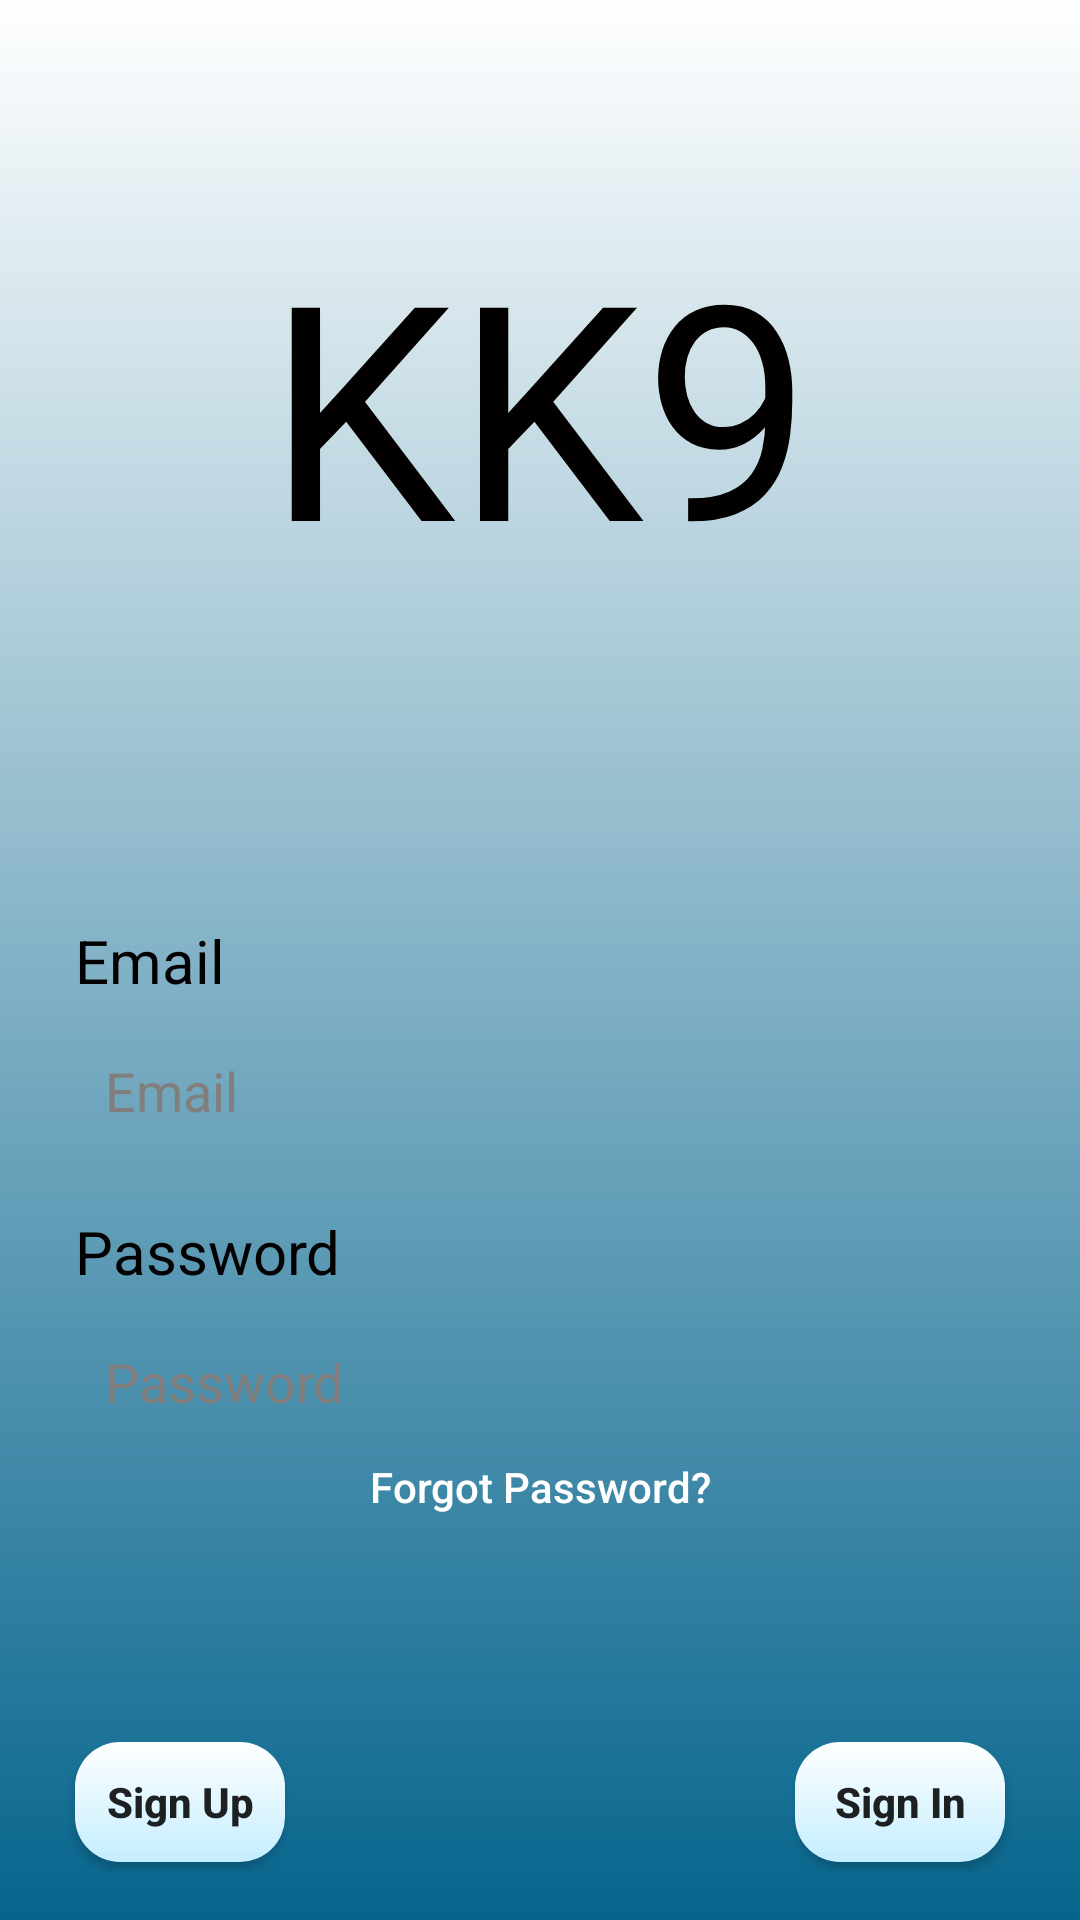

Write the Android layout XML for this screen, with the resource values it uses.
<!-- AndroidManifest.xml: application theme AppTheme -->
<!-- res/layout/activity_sign_in.xml -->
<?xml version="1.0" encoding="utf-8"?>
<androidx.constraintlayout.widget.ConstraintLayout xmlns:android="http://schemas.android.com/apk/res/android"
    xmlns:app="http://schemas.android.com/apk/res-auto"
    xmlns:tools="http://schemas.android.com/tools"
    android:id="@+id/Constraint"
    android:layout_width="match_parent"
    android:layout_height="match_parent"
    android:background="@drawable/background_gradient">


    <EditText
        android:id="@+id/password"
        android:layout_width="310dp"
        android:layout_height="40dp"
        android:layout_marginTop="10dp"
        android:background="@drawable/input_field"
        android:elevation="10dp"
        android:ems="10"
        android:hint="@string/prompt_password"
        android:imeOptions="actionDone"
        android:inputType="textCapSentences|textPassword"
        android:maxLength="50"
        android:paddingStart="10dp"
        android:paddingLeft="10dp"
        android:textColor="@color/hint"
        android:textColorHint="@color/hint"
        app:layout_constraintEnd_toEndOf="parent"
        app:layout_constraintHorizontal_bias="0.5"
        app:layout_constraintStart_toStartOf="parent"
        app:layout_constraintTop_toBottomOf="@+id/textView4" />

    <EditText
        android:id="@+id/username"
        android:layout_width="310dp"
        android:layout_height="40dp"
        android:layout_marginTop="10dp"
        android:background="@drawable/input_field"
        android:elevation="10dp"
        android:ems="10"
        android:hint="@string/prompt_email"
        android:inputType="textCapSentences|textEmailAddress"
        android:maxLength="50"
        android:paddingStart="10dp"
        android:paddingLeft="10dp"
        android:textColor="@color/hint"
        android:textColorHint="@color/hint"
        app:layout_constraintEnd_toEndOf="parent"
        app:layout_constraintHorizontal_bias="0.5"
        app:layout_constraintStart_toStartOf="parent"
        app:layout_constraintTop_toBottomOf="@+id/textView3" />

    <TextView
        android:id="@+id/textView2"
        android:layout_width="wrap_content"
        android:layout_height="wrap_content"
        android:layout_marginTop="68dp"
        android:text="KK9"
        android:textAllCaps="true"
        android:textColor="#030000"
        android:textSize="100sp"
        app:fontFamily="@font/roboto"
        app:layout_constraintEnd_toEndOf="parent"
        app:layout_constraintHorizontal_bias="0.5"
        app:layout_constraintStart_toStartOf="parent"
        app:layout_constraintTop_toTopOf="parent" />

    <TextView
        android:id="@+id/textView3"
        android:layout_width="wrap_content"
        android:layout_height="wrap_content"
        android:text="@string/prompt_email"
        android:textColor="#020000"
        android:textSize="20sp"
        app:fontFamily="@font/roboto"
        app:layout_constraintBottom_toBottomOf="parent"
        app:layout_constraintStart_toStartOf="@+id/username"
        app:layout_constraintTop_toTopOf="parent" />

    <TextView
        android:id="@+id/textView4"
        android:layout_width="wrap_content"
        android:layout_height="wrap_content"
        android:layout_marginTop="20dp"
        android:text="@string/prompt_password"
        android:textColor="#020000"
        android:textSize="20sp"
        app:fontFamily="@font/roboto"
        app:layout_constraintStart_toStartOf="@+id/password"
        app:layout_constraintTop_toBottomOf="@+id/username" />

    <Button
        android:id="@+id/SignUpButton"
        android:layout_width="70dp"
        android:layout_height="40dp"
        android:layout_marginTop="100dp"
        android:background="@drawable/button_standart_color"
        android:elevation="10dp"
        android:text="Sign Up"
        android:textAllCaps="false"
        android:textStyle="bold"
        app:layout_constraintStart_toStartOf="@+id/password"
        app:layout_constraintTop_toBottomOf="@+id/password" />

    <Button
        android:id="@+id/signIpButton"
        android:layout_width="70dp"
        android:layout_height="40dp"
        android:layout_marginTop="100dp"
        android:background="@drawable/button_standart_color"
        android:text="Sign In"
        android:textAllCaps="false"
        android:textStyle="bold"
        android:elevation="10dp"
        app:layout_constraintEnd_toEndOf="@+id/password"
        app:layout_constraintTop_toBottomOf="@+id/password" />

    <Button
        android:id="@+id/ForgotPasswordBotton"
        android:layout_width="wrap_content"
        android:layout_height="20dp"
        android:layout_marginTop="5dp"
        android:background="#00FFFFFF"
        android:text="Forgot Password?"
        android:textAllCaps="false"
        android:textColor="@color/White"
        android:textIsSelectable="false"
        android:elevation="10dp"
        app:layout_constraintEnd_toEndOf="parent"
        app:layout_constraintHorizontal_bias="0.5"
        app:layout_constraintStart_toStartOf="parent"
        app:layout_constraintTop_toBottomOf="@+id/password" />

    <ProgressBar
        android:id="@+id/loading"
        android:layout_width="wrap_content"
        android:layout_height="wrap_content"
        android:layout_gravity="center"
        android:layout_marginStart="32dp"
        android:layout_marginTop="64dp"
        android:layout_marginEnd="32dp"
        android:layout_marginBottom="64dp"
        android:visibility="gone"
        app:layout_constraintBottom_toBottomOf="parent"
        app:layout_constraintEnd_toEndOf="@+id/password"
        app:layout_constraintStart_toStartOf="@+id/password"
        app:layout_constraintTop_toTopOf="parent"
        app:layout_constraintVertical_bias="0.3" />
</androidx.constraintlayout.widget.ConstraintLayout>
<!-- resources referenced by this layout -->
<resources>
  <color name="White">#FFFFFF</color>
  <color name="hint">#817E7E</color>
  <!-- drawable background_gradient (drawable) -->
  <?xml version="1.0" encoding="utf-8"?>
  <shape xmlns:android="http://schemas.android.com/apk/res/android"
      android:shape="rectangle">
      <gradient
          android:type="linear"
          android:startColor="@color/BackgroundDark"
          android:endColor="@color/White"
          android:centerY="0.6"
          android:angle="90" />
  
      <corners
          android:radius="0dp"/>
  </shape>
  <!-- drawable button_standart_color (drawable) -->
  <?xml version="1.0" encoding="utf-8"?>
  <shape xmlns:android="http://schemas.android.com/apk/res/android" android:shape="rectangle">
      <gradient
          android:startColor="@color/BackgroundLight"
          android:endColor="@color/White"
          android:centerY="0.8"
          android:angle="90"
          android:type="linear"/>
  
      <corners
          android:radius="15dp"/>
  
  </shape>
  <string name="prompt_email">Email</string>
  <string name="prompt_password">Password</string>
  <style name="AppTheme" parent="Theme.AppCompat.Light.NoActionBar">
          
          <item name="colorPrimary">@color/ButtonDark</item>
          <item name="colorPrimaryDark">@color/ButtonDark</item>
          <item name="colorAccent">@color/ButtonDark</item>
      </style>
  <color name="BackgroundDark">#06658D</color>
  <color name="BackgroundLight">#C5EEFF</color>
  <color name="ButtonDark">#1984B1</color>
</resources>
